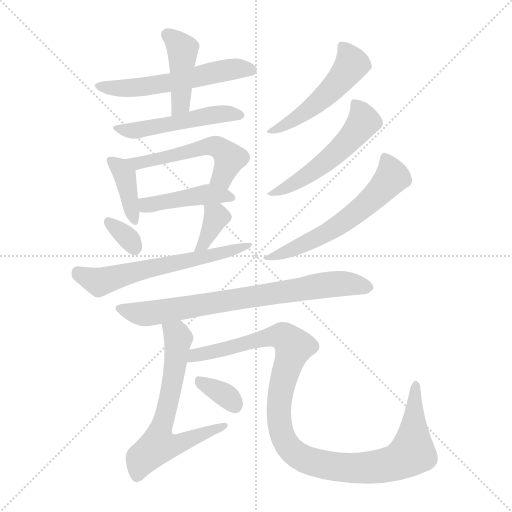
t = 0.00 s
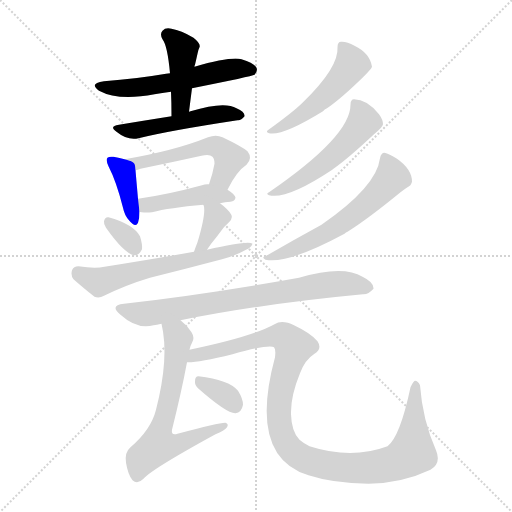
t = 2.20 s
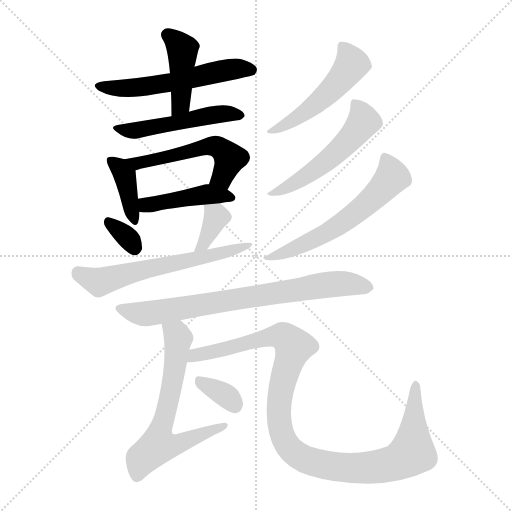
t = 4.40 s
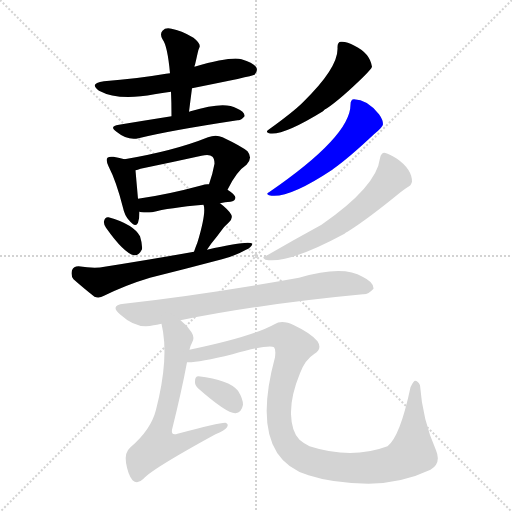
t = 6.60 s
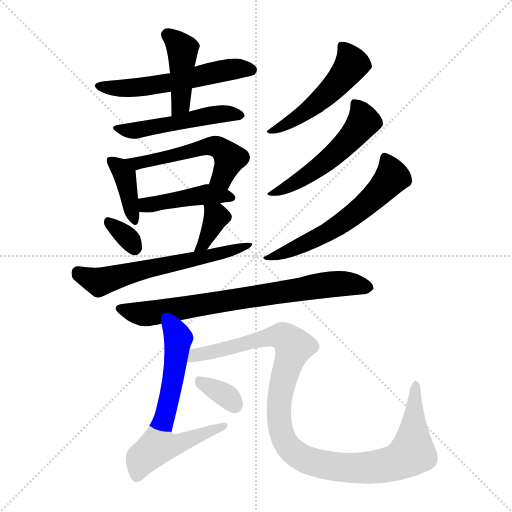
t = 8.81 s
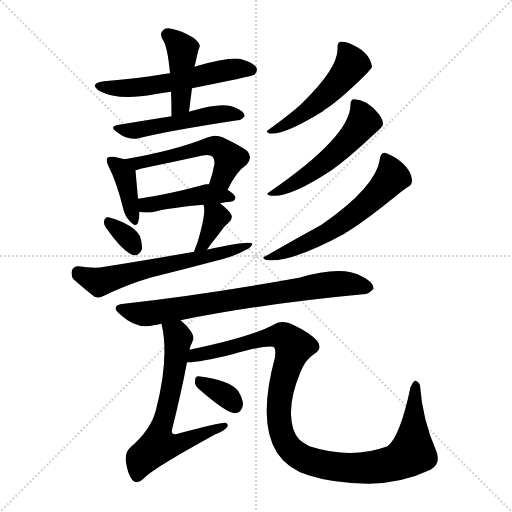
t = 11.01 s

The animated SVG that drew these frames (rendered in a browser with its animation timeline set to each time). Animation: 16 CSS @keyframes rules; one cycle of 11.01 s.

<svg version="1.1" viewBox="0 0 1024 1024" xmlns="http://www.w3.org/2000/svg">
  <g stroke="lightgray" stroke-dasharray="1,1" stroke-width="1" transform="scale(4, 4)">
    <line x1="0" y1="0" x2="256" y2="256"></line>
    <line x1="256" y1="0" x2="0" y2="256"></line>
    <line x1="128" y1="0" x2="128" y2="256"></line>
    <line x1="0" y1="128" x2="256" y2="128"></line>
  </g>
<g transform="scale(1, -1) translate(0, -900)">
   <style type="text/css">
    @keyframes keyframes0 {
      from {
       stroke: blue;
       stroke-dashoffset: 563;
       stroke-width: 128;
       }
       65% {
       animation-timing-function: step-end;
       stroke: blue;
       stroke-dashoffset: 0;
       stroke-width: 128;
       }
       to {
       stroke: black;
       stroke-width: 1024;
       }
       }
       #make-me-a-hanzi-animation-0 {
         animation: keyframes0 0.708171s both;
         animation-delay: 0.000000s;
         animation-timing-function: linear;
       }
    @keyframes keyframes1 {
      from {
       stroke: blue;
       stroke-dashoffset: 429;
       stroke-width: 128;
       }
       58% {
       animation-timing-function: step-end;
       stroke: blue;
       stroke-dashoffset: 0;
       stroke-width: 128;
       }
       to {
       stroke: black;
       stroke-width: 1024;
       }
       }
       #make-me-a-hanzi-animation-1 {
         animation: keyframes1 0.599121s both;
         animation-delay: 0.708171s;
         animation-timing-function: linear;
       }
    @keyframes keyframes2 {
      from {
       stroke: blue;
       stroke-dashoffset: 494;
       stroke-width: 128;
       }
       62% {
       animation-timing-function: step-end;
       stroke: blue;
       stroke-dashoffset: 0;
       stroke-width: 128;
       }
       to {
       stroke: black;
       stroke-width: 1024;
       }
       }
       #make-me-a-hanzi-animation-2 {
         animation: keyframes2 0.652018s both;
         animation-delay: 1.307292s;
         animation-timing-function: linear;
       }
    @keyframes keyframes3 {
      from {
       stroke: blue;
       stroke-dashoffset: 388;
       stroke-width: 128;
       }
       56% {
       animation-timing-function: step-end;
       stroke: blue;
       stroke-dashoffset: 0;
       stroke-width: 128;
       }
       to {
       stroke: black;
       stroke-width: 1024;
       }
       }
       #make-me-a-hanzi-animation-3 {
         animation: keyframes3 0.565755s both;
         animation-delay: 1.959310s;
         animation-timing-function: linear;
       }
    @keyframes keyframes4 {
      from {
       stroke: blue;
       stroke-dashoffset: 532;
       stroke-width: 128;
       }
       63% {
       animation-timing-function: step-end;
       stroke: blue;
       stroke-dashoffset: 0;
       stroke-width: 128;
       }
       to {
       stroke: black;
       stroke-width: 1024;
       }
       }
       #make-me-a-hanzi-animation-4 {
         animation: keyframes4 0.682943s both;
         animation-delay: 2.525065s;
         animation-timing-function: linear;
       }
    @keyframes keyframes5 {
      from {
       stroke: blue;
       stroke-dashoffset: 441;
       stroke-width: 128;
       }
       59% {
       animation-timing-function: step-end;
       stroke: blue;
       stroke-dashoffset: 0;
       stroke-width: 128;
       }
       to {
       stroke: black;
       stroke-width: 1024;
       }
       }
       #make-me-a-hanzi-animation-5 {
         animation: keyframes5 0.608887s both;
         animation-delay: 3.208008s;
         animation-timing-function: linear;
       }
    @keyframes keyframes6 {
      from {
       stroke: blue;
       stroke-dashoffset: 328;
       stroke-width: 128;
       }
       52% {
       animation-timing-function: step-end;
       stroke: blue;
       stroke-dashoffset: 0;
       stroke-width: 128;
       }
       to {
       stroke: black;
       stroke-width: 1024;
       }
       }
       #make-me-a-hanzi-animation-6 {
         animation: keyframes6 0.516927s both;
         animation-delay: 3.816895s;
         animation-timing-function: linear;
       }
    @keyframes keyframes7 {
      from {
       stroke: blue;
       stroke-dashoffset: 364;
       stroke-width: 128;
       }
       54% {
       animation-timing-function: step-end;
       stroke: blue;
       stroke-dashoffset: 0;
       stroke-width: 128;
       }
       to {
       stroke: black;
       stroke-width: 1024;
       }
       }
       #make-me-a-hanzi-animation-7 {
         animation: keyframes7 0.546224s both;
         animation-delay: 4.333822s;
         animation-timing-function: linear;
       }
    @keyframes keyframes8 {
      from {
       stroke: blue;
       stroke-dashoffset: 613;
       stroke-width: 128;
       }
       67% {
       animation-timing-function: step-end;
       stroke: blue;
       stroke-dashoffset: 0;
       stroke-width: 128;
       }
       to {
       stroke: black;
       stroke-width: 1024;
       }
       }
       #make-me-a-hanzi-animation-8 {
         animation: keyframes8 0.748861s both;
         animation-delay: 4.880046s;
         animation-timing-function: linear;
       }
    @keyframes keyframes9 {
      from {
       stroke: blue;
       stroke-dashoffset: 505;
       stroke-width: 128;
       }
       62% {
       animation-timing-function: step-end;
       stroke: blue;
       stroke-dashoffset: 0;
       stroke-width: 128;
       }
       to {
       stroke: black;
       stroke-width: 1024;
       }
       }
       #make-me-a-hanzi-animation-9 {
         animation: keyframes9 0.660970s both;
         animation-delay: 5.628906s;
         animation-timing-function: linear;
       }
    @keyframes keyframes10 {
      from {
       stroke: blue;
       stroke-dashoffset: 529;
       stroke-width: 128;
       }
       63% {
       animation-timing-function: step-end;
       stroke: blue;
       stroke-dashoffset: 0;
       stroke-width: 128;
       }
       to {
       stroke: black;
       stroke-width: 1024;
       }
       }
       #make-me-a-hanzi-animation-10 {
         animation: keyframes10 0.680501s both;
         animation-delay: 6.289876s;
         animation-timing-function: linear;
       }
    @keyframes keyframes11 {
      from {
       stroke: blue;
       stroke-dashoffset: 595;
       stroke-width: 128;
       }
       66% {
       animation-timing-function: step-end;
       stroke: blue;
       stroke-dashoffset: 0;
       stroke-width: 128;
       }
       to {
       stroke: black;
       stroke-width: 1024;
       }
       }
       #make-me-a-hanzi-animation-11 {
         animation: keyframes11 0.734212s both;
         animation-delay: 6.970378s;
         animation-timing-function: linear;
       }
    @keyframes keyframes12 {
      from {
       stroke: blue;
       stroke-dashoffset: 756;
       stroke-width: 128;
       }
       71% {
       animation-timing-function: step-end;
       stroke: blue;
       stroke-dashoffset: 0;
       stroke-width: 128;
       }
       to {
       stroke: black;
       stroke-width: 1024;
       }
       }
       #make-me-a-hanzi-animation-12 {
         animation: keyframes12 0.865234s both;
         animation-delay: 7.704590s;
         animation-timing-function: linear;
       }
    @keyframes keyframes13 {
      from {
       stroke: blue;
       stroke-dashoffset: 646;
       stroke-width: 128;
       }
       68% {
       animation-timing-function: step-end;
       stroke: blue;
       stroke-dashoffset: 0;
       stroke-width: 128;
       }
       to {
       stroke: black;
       stroke-width: 1024;
       }
       }
       #make-me-a-hanzi-animation-13 {
         animation: keyframes13 0.775716s both;
         animation-delay: 8.569824s;
         animation-timing-function: linear;
       }
    @keyframes keyframes14 {
      from {
       stroke: blue;
       stroke-dashoffset: 1088;
       stroke-width: 128;
       }
       78% {
       animation-timing-function: step-end;
       stroke: blue;
       stroke-dashoffset: 0;
       stroke-width: 128;
       }
       to {
       stroke: black;
       stroke-width: 1024;
       }
       }
       #make-me-a-hanzi-animation-14 {
         animation: keyframes14 1.135417s both;
         animation-delay: 9.345540s;
         animation-timing-function: linear;
       }
    @keyframes keyframes15 {
      from {
       stroke: blue;
       stroke-dashoffset: 338;
       stroke-width: 128;
       }
       52% {
       animation-timing-function: step-end;
       stroke: blue;
       stroke-dashoffset: 0;
       stroke-width: 128;
       }
       to {
       stroke: black;
       stroke-width: 1024;
       }
       }
       #make-me-a-hanzi-animation-15 {
         animation: keyframes15 0.525065s both;
         animation-delay: 10.480957s;
         animation-timing-function: linear;
       }
</style>
<path d="M 384.0 723.5 Q 504.0 747.5 509.0 750.5 Q 516.0 757.5 513.0 764.5 Q 507.0 774.5 483.0 781.5 Q 462.0 787.5 389.0 766.5 L 340.0 753.5 Q 336.0 753.5 332.0 752.5 Q 274.0 742.5 208.0 737.5 Q 177.0 733.5 198.0 718.5 Q 237.0 697.5 309.0 711.5 Q 324.0 714.5 342.0 716.5 L 384.0 723.5 Z" fill="lightgray"></path> 
<path d="M 378.0 676.5 Q 381.0 700.5 384.0 723.5 L 389.0 766.5 Q 389.0 769.5 390.0 770.5 Q 393.0 783.5 395.0 792.5 Q 396.0 799.5 399.0 805.5 Q 402.0 812.5 387.0 824.5 Q 362.0 839.5 343.0 842.5 Q 331.0 845.5 325.0 838.5 Q 319.0 832.5 325.0 821.5 Q 335.0 808.5 340.0 753.5 L 342.0 716.5 Q 343.0 694.5 343.0 667.5 C 343.0 637.5 374.0 646.5 378.0 676.5 Z" fill="lightgray"></path> 
<path d="M 343.0 667.5 Q 286.0 658.5 238.0 650.5 Q 217.0 647.5 233.0 636.5 Q 255.0 618.5 277.0 623.5 Q 337.0 638.5 475.0 659.5 Q 482.0 658.5 489.0 667.5 Q 490.0 676.5 473.0 683.5 Q 449.0 698.5 381.0 677.5 Q 380.0 677.5 378.0 676.5 L 343.0 667.5 Z" fill="lightgray"></path> 
<path d="M 249.0 581.5 Q 240.0 584.5 227.0 586.5 Q 218.0 587.5 215.0 584.5 Q 211.0 580.5 217.0 567.5 Q 233.0 536.5 246.0 484.5 Q 249.0 469.5 258.0 459.5 Q 271.0 443.5 276.0 454.5 Q 279.0 463.5 279.0 476.5 L 276.0 502.5 Q 272.0 547.5 271.0 559.5 C 270.0 575.5 270.0 575.5 249.0 581.5 Z" fill="lightgray"></path> 
<path d="M 455.0 520.5 Q 473.0 557.5 493.0 570.5 Q 506.0 583.5 495.0 597.5 Q 483.0 607.5 445.0 625.5 Q 432.0 631.5 416.0 625.5 Q 349.0 598.5 249.0 581.5 C 219.0 576.5 242.0 550.5 271.0 559.5 Q 275.0 560.5 281.0 562.5 Q 344.0 575.5 403.0 588.5 Q 419.0 592.5 425.0 586.5 Q 429.0 582.5 429.0 572.5 Q 425.0 550.5 418.0 531.5 C 408.0 503.5 441.0 493.5 455.0 520.5 Z" fill="lightgray"></path> 
<path d="M 440.0 493.5 Q 450.0 496.5 461.0 496.5 Q 470.0 497.5 471.0 504.5 Q 471.0 510.5 455.0 520.5 L 418.0 531.5 Q 411.0 532.5 404.0 529.5 Q 334.0 510.5 276.0 502.5 C 246.0 498.5 250.0 482.5 279.0 476.5 Q 280.0 476.5 283.0 475.5 Q 293.0 474.5 304.0 475.5 Q 338.0 484.5 407.0 490.5 L 440.0 493.5 Z" fill="lightgray"></path> 
<path d="M 212.0 444.5 Q 248.0 393.5 268.0 389.5 Q 278.0 388.5 284.0 401.5 Q 285.0 411.5 280.0 427.5 Q 267.0 451.5 217.0 465.5 Q 210.0 466.5 208.0 457.5 Q 207.0 451.5 212.0 444.5 Z" fill="lightgray"></path> 
<path d="M 414.0 400.5 Q 418.0 406.5 423.0 413.5 Q 433.0 425.5 444.0 440.5 Q 448.0 446.5 457.0 454.5 Q 467.0 463.5 462.0 471.5 Q 456.0 481.5 440.0 493.5 C 416.0 511.5 399.0 519.5 407.0 490.5 Q 413.0 475.5 395.0 415.5 Q 391.0 405.5 388.0 396.5 C 378.0 368.5 397.0 375.5 414.0 400.5 Z" fill="lightgray"></path> 
<path d="M 388.0 396.5 Q 304.0 381.5 209.0 366.5 Q 190.0 362.5 157.0 367.5 Q 147.0 367.5 144.0 359.5 Q 141.0 349.5 147.0 341.5 Q 165.0 325.5 189.0 306.5 Q 198.0 302.5 208.0 308.5 Q 253.0 330.5 300.0 344.5 Q 372.0 362.5 444.0 381.5 Q 471.0 388.5 492.0 400.5 Q 502.0 404.5 505.0 412.5 Q 498.0 419.5 414.0 400.5 L 388.0 396.5 Z" fill="lightgray"></path> 
<path d="M 675.0 805.5 Q 678.0 765.5 606.0 695.5 Q 587.0 676.5 537.0 640.5 Q 530.0 636.5 538.0 633.5 Q 565.0 627.5 646.0 677.5 Q 649.0 681.5 654.0 683.5 Q 682.0 702.5 727.0 746.5 Q 743.0 762.5 744.0 766.5 Q 740.0 793.5 709.0 808.5 Q 693.0 817.5 682.0 816.5 Q 675.0 816.5 675.0 805.5 Z" fill="lightgray"></path> 
<path d="M 701.0 690.5 Q 701.0 627.5 538.0 515.5 Q 531.0 512.5 538.0 509.5 Q 574.0 500.5 663.0 559.5 Q 664.0 560.5 667.0 562.5 Q 698.0 584.5 748.0 631.5 Q 766.0 646.5 766.0 651.5 Q 766.0 660.5 758.0 671.5 Q 734.0 701.5 708.0 701.5 Q 701.0 701.5 701.0 690.5 Z" fill="lightgray"></path> 
<path d="M 760.0 583.5 Q 753.0 526.5 643.0 450.5 Q 588.0 420.5 531.0 387.5 Q 522.0 386.5 531.0 380.5 Q 576.0 371.5 689.0 432.5 Q 692.0 435.5 695.0 436.5 Q 735.0 461.5 801.0 515.5 Q 810.0 522.5 815.0 525.5 Q 822.0 528.5 824.0 536.5 Q 824.0 561.5 794.0 582.5 Q 778.0 592.5 769.0 594.5 Q 762.0 594.5 760.0 583.5 Z" fill="lightgray"></path> 
<path d="M 361.0 259.5 Q 524.0 292.5 726.0 311.5 Q 736.0 310.5 747.0 322.5 Q 748.0 335.5 725.0 346.5 Q 686.0 370.5 598.0 344.5 Q 415.0 311.5 248.0 292.5 Q 218.0 289.5 241.0 270.5 Q 274.0 240.5 307.0 249.5 Q 313.0 250.5 323.0 252.5 L 361.0 259.5 Z" fill="lightgray"></path> 
<path d="M 379.0 200.5 Q 380.0 207.5 384.0 214.5 Q 390.0 224.5 383.0 235.5 Q 373.0 250.5 361.0 259.5 C 339.0 279.5 317.0 281.5 323.0 252.5 Q 339.0 185.5 312.0 80.5 Q 302.0 40.5 261.0 5.5 Q 249.0 -4.5 252.0 -25.5 Q 256.0 -49.5 265.0 -60.5 Q 275.0 -69.5 287.0 -57.5 Q 303.0 -38.5 431.0 31.5 Q 449.0 38.5 454.0 45.5 Q 458.0 52.5 451.0 54.5 Q 441.0 55.5 355.0 32.5 Q 342.0 28.5 344.0 40.5 Q 363.0 116.5 374.0 175.5 L 379.0 200.5 Z" fill="lightgray"></path> 
<path d="M 374.0 175.5 Q 395.0 174.5 465.0 191.5 Q 540.0 212.5 548.0 205.5 Q 552.0 201.5 550.0 185.5 Q 496.0 -13.5 617.0 -50.5 Q 666.0 -66.5 737.0 -67.5 Q 804.0 -66.5 861.0 -39.5 Q 883.0 -26.5 872.0 -0.5 Q 845.0 60.5 840.0 129.5 Q 836.0 138.5 830.0 138.5 Q 827.0 138.5 821.0 125.5 Q 800.0 26.5 775.0 7.5 Q 703.0 -19.5 619.0 7.5 Q 607.0 13.5 599.0 20.5 Q 583.0 36.5 582.0 71.5 Q 581.0 107.5 600.0 153.5 Q 610.0 180.5 629.0 192.5 Q 645.0 202.5 635.0 217.5 Q 622.0 233.5 588.0 249.5 Q 564.0 261.5 549.0 251.5 Q 504.0 226.5 379.0 200.5 C 350.0 194.5 344.0 172.5 374.0 175.5 Z" fill="lightgray"></path> 
<path d="M 396.0 123.5 Q 454.0 72.5 471.0 73.5 Q 483.0 74.5 486.0 90.5 Q 486.0 102.5 476.0 118.5 Q 458.0 140.5 397.0 147.5 Q 390.0 147.5 390.0 137.5 Q 389.0 130.5 396.0 123.5 Z" fill="lightgray"></path> 
      <clipPath id="make-me-a-hanzi-clip-0">
      <path d="M 384.0 723.5 Q 504.0 747.5 509.0 750.5 Q 516.0 757.5 513.0 764.5 Q 507.0 774.5 483.0 781.5 Q 462.0 787.5 389.0 766.5 L 340.0 753.5 Q 336.0 753.5 332.0 752.5 Q 274.0 742.5 208.0 737.5 Q 177.0 733.5 198.0 718.5 Q 237.0 697.5 309.0 711.5 Q 324.0 714.5 342.0 716.5 L 384.0 723.5 Z" fill="lightgray"></path>
      </clipPath>
      <path clip-path="url(#make-me-a-hanzi-clip-0)" d="M 201.0 729.5 L 246.0 722.5 L 278.0 724.5 L 469.0 762.5 L 504.0 759.5 " fill="none" id="make-me-a-hanzi-animation-0" stroke-dasharray="435 870" stroke-linecap="round"></path>

      <clipPath id="make-me-a-hanzi-clip-1">
      <path d="M 378.0 676.5 Q 381.0 700.5 384.0 723.5 L 389.0 766.5 Q 389.0 769.5 390.0 770.5 Q 393.0 783.5 395.0 792.5 Q 396.0 799.5 399.0 805.5 Q 402.0 812.5 387.0 824.5 Q 362.0 839.5 343.0 842.5 Q 331.0 845.5 325.0 838.5 Q 319.0 832.5 325.0 821.5 Q 335.0 808.5 340.0 753.5 L 342.0 716.5 Q 343.0 694.5 343.0 667.5 C 343.0 637.5 374.0 646.5 378.0 676.5 Z" fill="lightgray"></path>
      </clipPath>
      <path clip-path="url(#make-me-a-hanzi-clip-1)" d="M 335.0 830.5 L 365.0 801.5 L 361.0 691.5 L 348.0 674.5 " fill="none" id="make-me-a-hanzi-animation-1" stroke-dasharray="301 602" stroke-linecap="round"></path>

      <clipPath id="make-me-a-hanzi-clip-2">
      <path d="M 343.0 667.5 Q 286.0 658.5 238.0 650.5 Q 217.0 647.5 233.0 636.5 Q 255.0 618.5 277.0 623.5 Q 337.0 638.5 475.0 659.5 Q 482.0 658.5 489.0 667.5 Q 490.0 676.5 473.0 683.5 Q 449.0 698.5 381.0 677.5 Q 380.0 677.5 378.0 676.5 L 343.0 667.5 Z" fill="lightgray"></path>
      </clipPath>
      <path clip-path="url(#make-me-a-hanzi-clip-2)" d="M 246.0 639.5 L 269.0 638.5 L 415.0 669.5 L 481.0 669.5 " fill="none" id="make-me-a-hanzi-animation-2" stroke-dasharray="366 732" stroke-linecap="round"></path>

      <clipPath id="make-me-a-hanzi-clip-3">
      <path d="M 249.0 581.5 Q 240.0 584.5 227.0 586.5 Q 218.0 587.5 215.0 584.5 Q 211.0 580.5 217.0 567.5 Q 233.0 536.5 246.0 484.5 Q 249.0 469.5 258.0 459.5 Q 271.0 443.5 276.0 454.5 Q 279.0 463.5 279.0 476.5 L 276.0 502.5 Q 272.0 547.5 271.0 559.5 C 270.0 575.5 270.0 575.5 249.0 581.5 Z" fill="lightgray"></path>
      </clipPath>
      <path clip-path="url(#make-me-a-hanzi-clip-3)" d="M 222.0 579.5 L 249.0 550.5 L 268.0 460.5 " fill="none" id="make-me-a-hanzi-animation-3" stroke-dasharray="260 520" stroke-linecap="round"></path>

      <clipPath id="make-me-a-hanzi-clip-4">
      <path d="M 455.0 520.5 Q 473.0 557.5 493.0 570.5 Q 506.0 583.5 495.0 597.5 Q 483.0 607.5 445.0 625.5 Q 432.0 631.5 416.0 625.5 Q 349.0 598.5 249.0 581.5 C 219.0 576.5 242.0 550.5 271.0 559.5 Q 275.0 560.5 281.0 562.5 Q 344.0 575.5 403.0 588.5 Q 419.0 592.5 425.0 586.5 Q 429.0 582.5 429.0 572.5 Q 425.0 550.5 418.0 531.5 C 408.0 503.5 441.0 493.5 455.0 520.5 Z" fill="lightgray"></path>
      </clipPath>
      <path clip-path="url(#make-me-a-hanzi-clip-4)" d="M 259.0 580.5 L 273.0 572.5 L 287.0 574.5 L 402.0 604.5 L 434.0 606.5 L 459.0 583.5 L 442.0 543.5 L 426.0 536.5 " fill="none" id="make-me-a-hanzi-animation-4" stroke-dasharray="404 808" stroke-linecap="round"></path>

      <clipPath id="make-me-a-hanzi-clip-5">
      <path d="M 440.0 493.5 Q 450.0 496.5 461.0 496.5 Q 470.0 497.5 471.0 504.5 Q 471.0 510.5 455.0 520.5 L 418.0 531.5 Q 411.0 532.5 404.0 529.5 Q 334.0 510.5 276.0 502.5 C 246.0 498.5 250.0 482.5 279.0 476.5 Q 280.0 476.5 283.0 475.5 Q 293.0 474.5 304.0 475.5 Q 338.0 484.5 407.0 490.5 L 440.0 493.5 Z" fill="lightgray"></path>
      </clipPath>
      <path clip-path="url(#make-me-a-hanzi-clip-5)" d="M 283.0 496.5 L 292.0 489.5 L 419.0 511.5 L 463.0 504.5 " fill="none" id="make-me-a-hanzi-animation-5" stroke-dasharray="313 626" stroke-linecap="round"></path>

      <clipPath id="make-me-a-hanzi-clip-6">
      <path d="M 212.0 444.5 Q 248.0 393.5 268.0 389.5 Q 278.0 388.5 284.0 401.5 Q 285.0 411.5 280.0 427.5 Q 267.0 451.5 217.0 465.5 Q 210.0 466.5 208.0 457.5 Q 207.0 451.5 212.0 444.5 Z" fill="lightgray"></path>
      </clipPath>
      <path clip-path="url(#make-me-a-hanzi-clip-6)" d="M 219.0 453.5 L 255.0 425.5 L 269.0 403.5 " fill="none" id="make-me-a-hanzi-animation-6" stroke-dasharray="200 400" stroke-linecap="round"></path>

      <clipPath id="make-me-a-hanzi-clip-7">
      <path d="M 414.0 400.5 Q 418.0 406.5 423.0 413.5 Q 433.0 425.5 444.0 440.5 Q 448.0 446.5 457.0 454.5 Q 467.0 463.5 462.0 471.5 Q 456.0 481.5 440.0 493.5 C 416.0 511.5 399.0 519.5 407.0 490.5 Q 413.0 475.5 395.0 415.5 Q 391.0 405.5 388.0 396.5 C 378.0 368.5 397.0 375.5 414.0 400.5 Z" fill="lightgray"></path>
      </clipPath>
      <path clip-path="url(#make-me-a-hanzi-clip-7)" d="M 413.0 487.5 L 433.0 466.5 L 409.0 413.5 L 394.0 399.5 " fill="none" id="make-me-a-hanzi-animation-7" stroke-dasharray="236 472" stroke-linecap="round"></path>

      <clipPath id="make-me-a-hanzi-clip-8">
      <path d="M 388.0 396.5 Q 304.0 381.5 209.0 366.5 Q 190.0 362.5 157.0 367.5 Q 147.0 367.5 144.0 359.5 Q 141.0 349.5 147.0 341.5 Q 165.0 325.5 189.0 306.5 Q 198.0 302.5 208.0 308.5 Q 253.0 330.5 300.0 344.5 Q 372.0 362.5 444.0 381.5 Q 471.0 388.5 492.0 400.5 Q 502.0 404.5 505.0 412.5 Q 498.0 419.5 414.0 400.5 L 388.0 396.5 Z" fill="lightgray"></path>
      </clipPath>
      <path clip-path="url(#make-me-a-hanzi-clip-8)" d="M 157.0 353.5 L 198.0 335.5 L 501.0 409.5 " fill="none" id="make-me-a-hanzi-animation-8" stroke-dasharray="485 970" stroke-linecap="round"></path>

      <clipPath id="make-me-a-hanzi-clip-9">
      <path d="M 675.0 805.5 Q 678.0 765.5 606.0 695.5 Q 587.0 676.5 537.0 640.5 Q 530.0 636.5 538.0 633.5 Q 565.0 627.5 646.0 677.5 Q 649.0 681.5 654.0 683.5 Q 682.0 702.5 727.0 746.5 Q 743.0 762.5 744.0 766.5 Q 740.0 793.5 709.0 808.5 Q 693.0 817.5 682.0 816.5 Q 675.0 816.5 675.0 805.5 Z" fill="lightgray"></path>
      </clipPath>
      <path clip-path="url(#make-me-a-hanzi-clip-9)" d="M 687.0 805.5 L 702.0 769.5 L 689.0 749.5 L 610.0 674.5 L 542.0 637.5 " fill="none" id="make-me-a-hanzi-animation-9" stroke-dasharray="377 754" stroke-linecap="round"></path>

      <clipPath id="make-me-a-hanzi-clip-10">
      <path d="M 701.0 690.5 Q 701.0 627.5 538.0 515.5 Q 531.0 512.5 538.0 509.5 Q 574.0 500.5 663.0 559.5 Q 664.0 560.5 667.0 562.5 Q 698.0 584.5 748.0 631.5 Q 766.0 646.5 766.0 651.5 Q 766.0 660.5 758.0 671.5 Q 734.0 701.5 708.0 701.5 Q 701.0 701.5 701.0 690.5 Z" fill="lightgray"></path>
      </clipPath>
      <path clip-path="url(#make-me-a-hanzi-clip-10)" d="M 713.0 690.5 L 727.0 656.5 L 698.0 620.5 L 626.0 556.5 L 543.0 512.5 " fill="none" id="make-me-a-hanzi-animation-10" stroke-dasharray="401 802" stroke-linecap="round"></path>

      <clipPath id="make-me-a-hanzi-clip-11">
      <path d="M 760.0 583.5 Q 753.0 526.5 643.0 450.5 Q 588.0 420.5 531.0 387.5 Q 522.0 386.5 531.0 380.5 Q 576.0 371.5 689.0 432.5 Q 692.0 435.5 695.0 436.5 Q 735.0 461.5 801.0 515.5 Q 810.0 522.5 815.0 525.5 Q 822.0 528.5 824.0 536.5 Q 824.0 561.5 794.0 582.5 Q 778.0 592.5 769.0 594.5 Q 762.0 594.5 760.0 583.5 Z" fill="lightgray"></path>
      </clipPath>
      <path clip-path="url(#make-me-a-hanzi-clip-11)" d="M 771.0 583.5 L 783.0 544.5 L 717.0 478.5 L 652.0 432.5 L 536.0 384.5 " fill="none" id="make-me-a-hanzi-animation-11" stroke-dasharray="467 934" stroke-linecap="round"></path>

      <clipPath id="make-me-a-hanzi-clip-12">
      <path d="M 361.0 259.5 Q 524.0 292.5 726.0 311.5 Q 736.0 310.5 747.0 322.5 Q 748.0 335.5 725.0 346.5 Q 686.0 370.5 598.0 344.5 Q 415.0 311.5 248.0 292.5 Q 218.0 289.5 241.0 270.5 Q 274.0 240.5 307.0 249.5 Q 313.0 250.5 323.0 252.5 L 361.0 259.5 Z" fill="lightgray"></path>
      </clipPath>
      <path clip-path="url(#make-me-a-hanzi-clip-12)" d="M 242.0 282.5 L 297.0 272.5 L 665.0 331.5 L 736.0 324.5 " fill="none" id="make-me-a-hanzi-animation-12" stroke-dasharray="628 1256" stroke-linecap="round"></path>

      <clipPath id="make-me-a-hanzi-clip-13">
      <path d="M 379.0 200.5 Q 380.0 207.5 384.0 214.5 Q 390.0 224.5 383.0 235.5 Q 373.0 250.5 361.0 259.5 C 339.0 279.5 317.0 281.5 323.0 252.5 Q 339.0 185.5 312.0 80.5 Q 302.0 40.5 261.0 5.5 Q 249.0 -4.5 252.0 -25.5 Q 256.0 -49.5 265.0 -60.5 Q 275.0 -69.5 287.0 -57.5 Q 303.0 -38.5 431.0 31.5 Q 449.0 38.5 454.0 45.5 Q 458.0 52.5 451.0 54.5 Q 441.0 55.5 355.0 32.5 Q 342.0 28.5 344.0 40.5 Q 363.0 116.5 374.0 175.5 L 379.0 200.5 Z" fill="lightgray"></path>
      </clipPath>
      <path clip-path="url(#make-me-a-hanzi-clip-13)" d="M 330.0 247.5 L 353.0 231.5 L 356.0 216.5 L 345.0 131.5 L 319.0 35.5 L 319.0 11.5 L 351.0 10.5 L 449.0 48.5 " fill="none" id="make-me-a-hanzi-animation-13" stroke-dasharray="518 1036" stroke-linecap="round"></path>

      <clipPath id="make-me-a-hanzi-clip-14">
      <path d="M 374.0 175.5 Q 395.0 174.5 465.0 191.5 Q 540.0 212.5 548.0 205.5 Q 552.0 201.5 550.0 185.5 Q 496.0 -13.5 617.0 -50.5 Q 666.0 -66.5 737.0 -67.5 Q 804.0 -66.5 861.0 -39.5 Q 883.0 -26.5 872.0 -0.5 Q 845.0 60.5 840.0 129.5 Q 836.0 138.5 830.0 138.5 Q 827.0 138.5 821.0 125.5 Q 800.0 26.5 775.0 7.5 Q 703.0 -19.5 619.0 7.5 Q 607.0 13.5 599.0 20.5 Q 583.0 36.5 582.0 71.5 Q 581.0 107.5 600.0 153.5 Q 610.0 180.5 629.0 192.5 Q 645.0 202.5 635.0 217.5 Q 622.0 233.5 588.0 249.5 Q 564.0 261.5 549.0 251.5 Q 504.0 226.5 379.0 200.5 C 350.0 194.5 344.0 172.5 374.0 175.5 Z" fill="lightgray"></path>
      </clipPath>
      <path clip-path="url(#make-me-a-hanzi-clip-14)" d="M 378.0 181.5 L 391.0 191.5 L 474.0 205.5 L 533.0 225.5 L 570.0 225.5 L 588.0 206.5 L 567.0 144.5 L 557.0 85.5 L 561.0 40.5 L 570.0 17.5 L 582.0 0.5 L 608.0 -18.5 L 683.0 -35.5 L 773.0 -30.5 L 824.0 -5.5 L 830.0 128.5 " fill="none" id="make-me-a-hanzi-animation-14" stroke-dasharray="960 1920" stroke-linecap="round"></path>

      <clipPath id="make-me-a-hanzi-clip-15">
      <path d="M 396.0 123.5 Q 454.0 72.5 471.0 73.5 Q 483.0 74.5 486.0 90.5 Q 486.0 102.5 476.0 118.5 Q 458.0 140.5 397.0 147.5 Q 390.0 147.5 390.0 137.5 Q 389.0 130.5 396.0 123.5 Z" fill="lightgray"></path>
      </clipPath>
      <path clip-path="url(#make-me-a-hanzi-clip-15)" d="M 404.0 135.5 L 456.0 105.5 L 470.0 88.5 " fill="none" id="make-me-a-hanzi-animation-15" stroke-dasharray="210 420" stroke-linecap="round"></path>

</g>
</svg>
